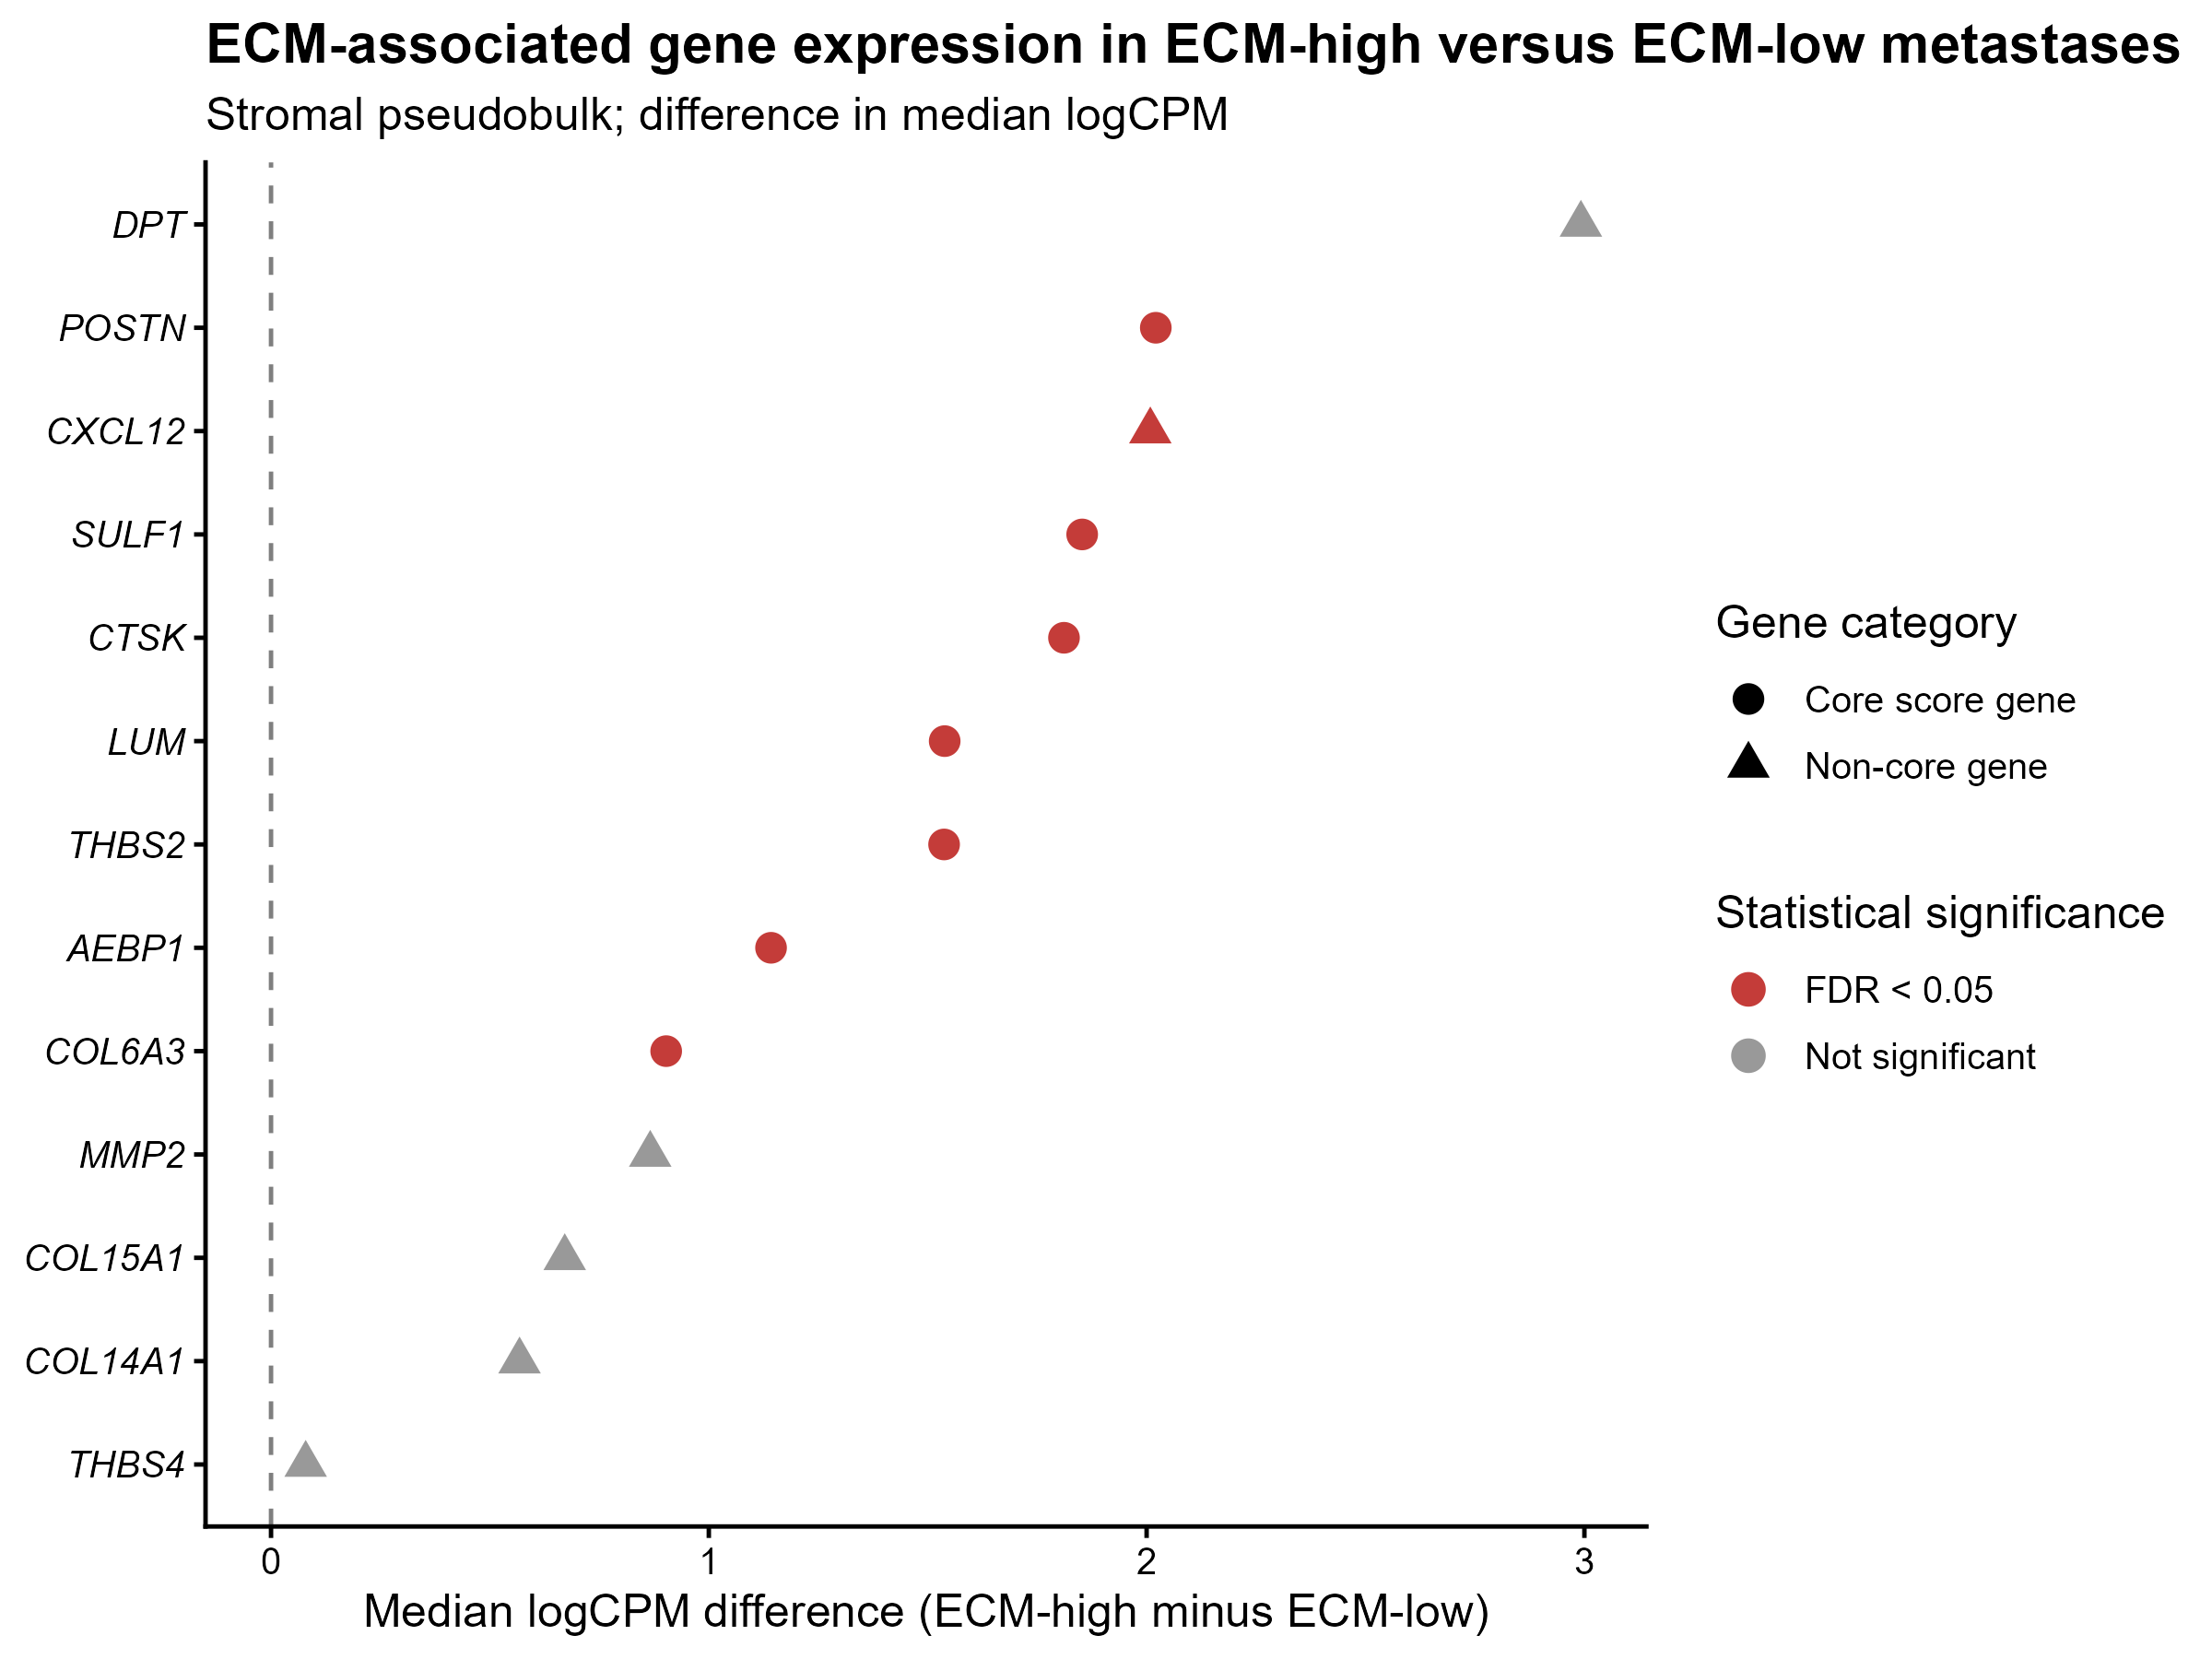

Write the R code that produced this figure.
library(dplyr)
library(ggplot2)
library(tidyr)

# ============================================================
# 1. Load existing ECM score file
# ============================================================

scores <- read.csv(file.choose(), check.names = FALSE)


# 1. Rebuild stromal ECM-high/low groups
core_scores <- scores %>%
  filter(
    cell_type == "Stromal cells",
    signature == "Core_stromal_ECM"
  ) %>%
  select(sample, signature_score)

cutoff <- median(core_scores$signature_score, na.rm = TRUE)

core_scores <- core_scores %>%
  mutate(group = ifelse(signature_score > cutoff, "High", "Low"))

print(table(core_scores$group))

# 2. ECM genes and core signature
ecm_pb <- read.csv(file.choose(), check.names = FALSE)

ecm_genes <- c(
  "AEBP1",
  "COL14A1",
  "COL15A1",
  "COL6A3",
  "CTSK",
  "CXCL12",
  "DPT",
  "LUM",
  "MMP2",
  "POSTN",
  "SULF1",
  "THBS2",
  "THBS4"
)

core_genes <- c(
  "COL6A3",
  "AEBP1",
  "SULF1",
  "THBS2",
  "LUM",
  "POSTN",
  "CTSK"
)

# 3. Extract stromal pseudobulk expression
stromal_ecm <- ecm_pb %>%
  filter(
    cell_type == "Stromal cells",
    gene %in% ecm_genes
  ) %>%
  inner_join(core_scores, by = "sample")


gene_summary <- stromal_ecm %>%
  group_by(gene, ECM_group) %>%
  summarise(
    median_logCPM = median(logCPM, na.rm = TRUE),
    mean_logCPM = mean(logCPM, na.rm = TRUE),
    n_samples = n_distinct(sample),
    .groups = "drop"
  ) %>%
  pivot_wider(
    names_from = ECM_group,
    values_from = c(median_logCPM, mean_logCPM, n_samples),
    names_glue = "{.value}_{ECM_group}"
  )

gene_tests <- stromal_ecm %>%
  group_by(gene) %>%
  summarise(
    p_value = {
      df_g <- cur_data()
      suppressWarnings(
        wilcox.test(
          df_g$logCPM[df_g$ECM_group == "ECM-high"],
          df_g$logCPM[df_g$ECM_group == "ECM-low"],
          exact = FALSE
        )$p.value
      )
    },
    .groups = "drop"
  ) %>%
  mutate(FDR = p.adjust(p_value, method = "BH"))

gene_results <- gene_summary %>%
  left_join(gene_tests, by = "gene") %>%
  mutate(
    difference = `median_logCPM_ECM-high` - `median_logCPM_ECM-low`,
    gene_class = ifelse(
      gene %in% core_genes,
      "Core score gene",
      "Non-core gene"
    ),
    significance = ifelse(
      FDR < 0.05,
      "FDR < 0.05",
      "Not significant"
    )
  ) %>%
  arrange(desc(difference))

p5D <- ggplot(
  gene_results,
  aes(x = difference, y = gene)
) +
  geom_vline(
    xintercept = 0,
    linetype = "dashed",
    color = "grey50"
  ) +
  geom_point(
    aes(
      color = significance,
      shape = gene_class
    ),
    size = 3.5
  ) +
  scale_color_manual(
    values = c(
      "FDR < 0.05" = "#C43C39",
      "Not significant" = "grey60"
    )
  ) +
  scale_shape_manual(
    values = c(
      "Core score gene" = 16,
      "Non-core gene" = 17
    )
  ) +
  labs(
    title = "ECM-associated gene expression in ECM-high versus ECM-low metastases",
    subtitle = "Stromal pseudobulk; difference in median logCPM",
    x = "Median logCPM difference (ECM-high minus ECM-low)",
    y = NULL,
    color = "Statistical significance",
    shape = "Gene category"
  ) +
  theme_classic(base_size = 12) +
  theme(
    plot.title = element_text(face = "bold"),
    axis.text.y = element_text(face = "italic"),
    legend.position = "right"
  )

print(p5D)


ggsave(
  "Figure5D_ECM_gene_comparison.png",
  p5D,
  width = 8,
  height = 6,
  dpi = 300
)
